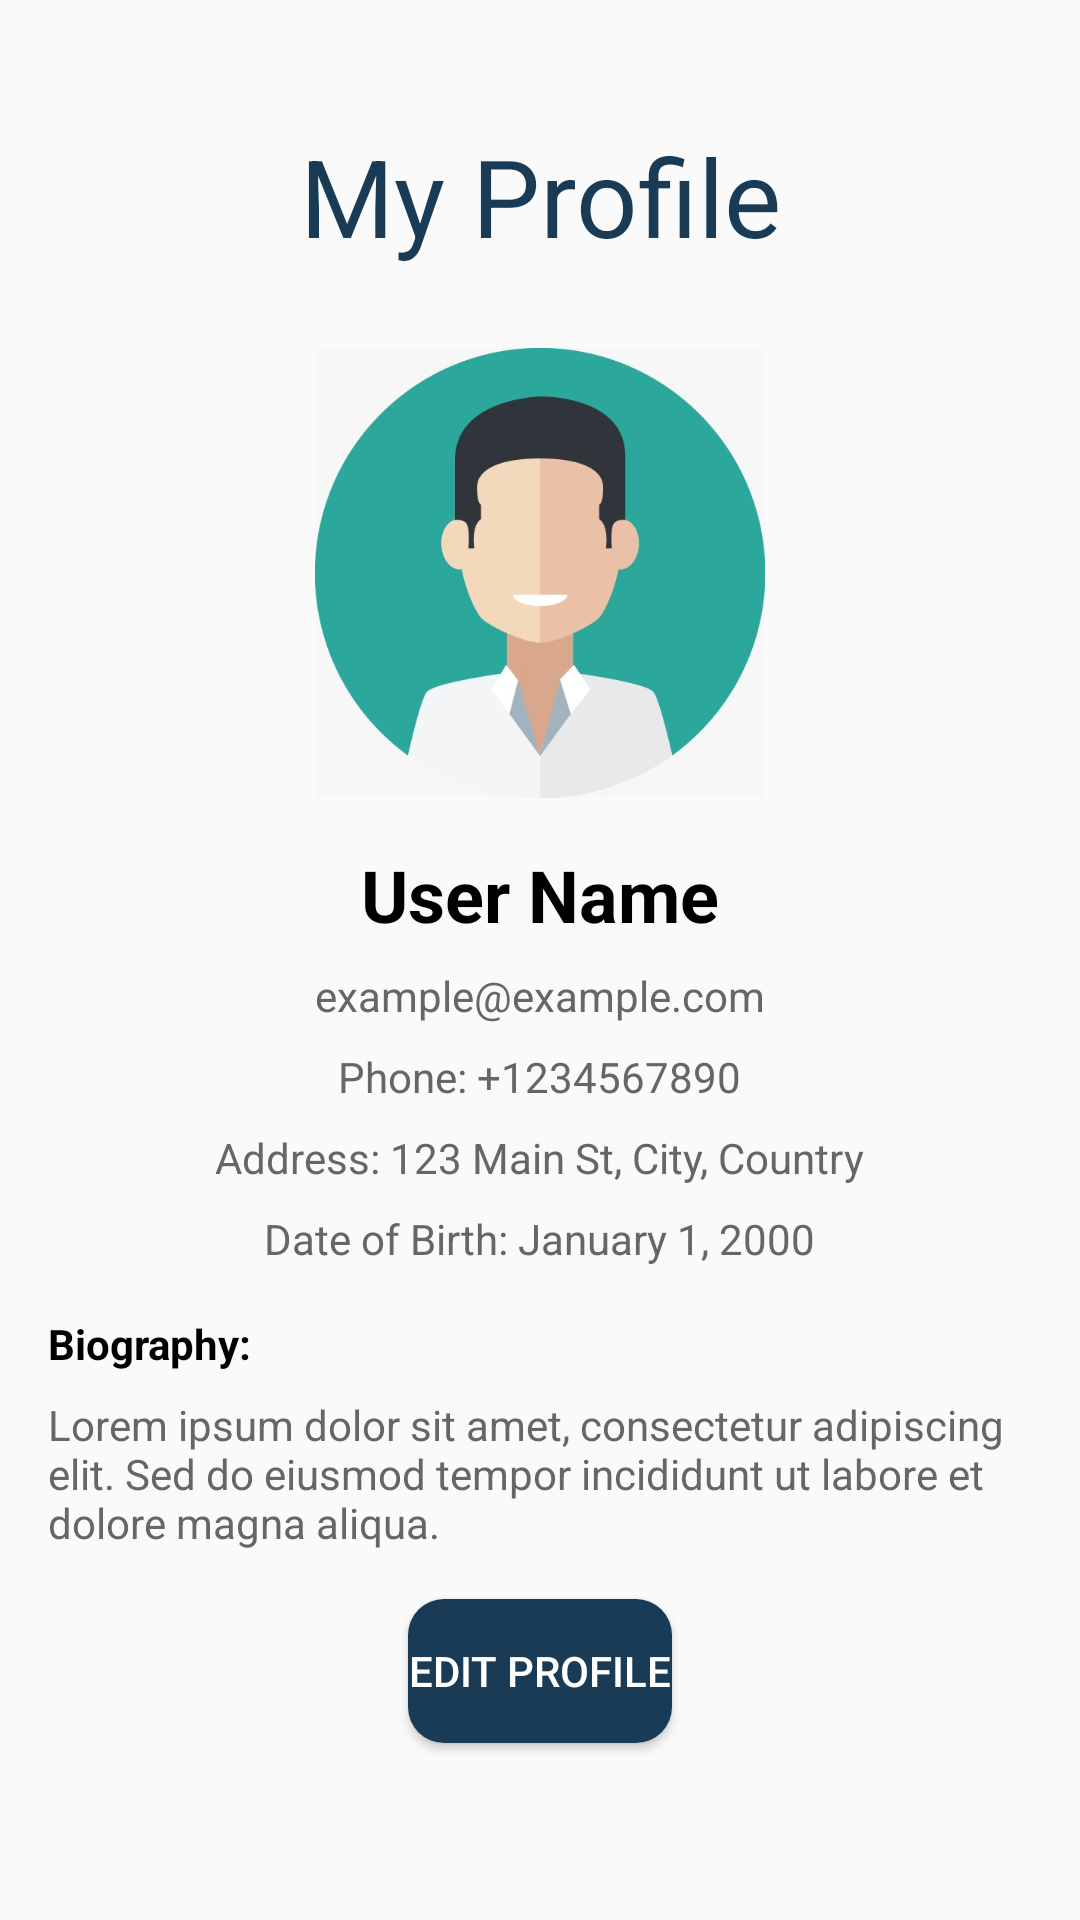

The Android layout XML behind this screen, and the referenced resources:
<!-- AndroidManifest.xml: application theme Theme.TravelApp -->
<!-- res/layout/activity_profile_page.xml -->
<?xml version="1.0" encoding="utf-8"?>
<RelativeLayout xmlns:android="http://schemas.android.com/apk/res/android"
    android:layout_width="match_parent"
    android:layout_height="match_parent"
    xmlns:app="http://schemas.android.com/apk/res-auto"
    android:padding="16dp"
    android:background="@drawable/profile_background">

    <TextView
        android:id="@+id/title_text"
        android:layout_width="match_parent"
        android:layout_height="wrap_content"
        android:text="My Profile"
        android:textSize="36sp"
        android:textColor="@color/blue"
        android:gravity="center"
        android:padding="16dp"
        android:layout_marginTop="9dp"/>

    <ImageView
        android:id="@+id/profile_image"
        android:layout_width="150dp"
        android:layout_height="150dp"
        android:src="@drawable/userimage"
        android:layout_marginTop="100dp"
        android:layout_centerHorizontal="true"
        android:scaleType="centerCrop"
        android:background="@drawable/circle_background"/>

    <TextView
        android:id="@+id/profile_name"
        android:layout_width="wrap_content"
        android:layout_height="wrap_content"
        android:text="User Name"
        android:textSize="24sp"
        android:textStyle="bold"
        android:textColor="@color/black"
        android:layout_below="@id/profile_image"
        android:layout_centerHorizontal="true"
        android:layout_marginTop="16dp" />

    <TextView
        android:id="@+id/profile_email"
        android:layout_width="wrap_content"
        android:layout_height="wrap_content"
        android:text="example@example.com"
        android:textColor="@color/dark_gray"
        android:layout_below="@id/profile_name"
        android:layout_centerHorizontal="true"
        android:layout_marginTop="8dp" />

    <TextView
        android:id="@+id/profile_phone"
        android:layout_width="wrap_content"
        android:layout_height="wrap_content"
        android:text="Phone: +1234567890"
        android:textColor="@color/dark_gray"
        android:layout_below="@id/profile_email"
        android:layout_centerHorizontal="true"
        android:layout_marginTop="8dp" />

    <TextView
        android:id="@+id/profile_address"
        android:layout_width="wrap_content"
        android:layout_height="wrap_content"
        android:text="Address: 123 Main St, City, Country"
        android:textColor="@color/dark_gray"
        android:layout_below="@id/profile_phone"
        android:layout_centerHorizontal="true"
        android:layout_marginTop="8dp" />

    <TextView
        android:id="@+id/profile_dob"
        android:layout_width="wrap_content"
        android:layout_height="wrap_content"
        android:text="Date of Birth: January 1, 2000"
        android:textColor="@color/dark_gray"
        android:layout_below="@id/profile_address"
        android:layout_centerHorizontal="true"
        android:layout_marginTop="8dp" />

    <TextView
        android:id="@+id/profile_bio_label"
        android:layout_width="wrap_content"
        android:layout_height="wrap_content"
        android:text="Biography:"
        android:textStyle="bold"
        android:textColor="@color/black"
        android:layout_below="@id/profile_dob"
        android:layout_marginTop="16dp" />

    <TextView
        android:id="@+id/profile_bio"
        android:layout_width="wrap_content"
        android:layout_height="wrap_content"
        android:text="Lorem ipsum dolor sit amet, consectetur adipiscing elit. Sed do eiusmod tempor incididunt ut labore et dolore magna aliqua."
        android:textColor="@color/dark_gray"
        android:layout_below="@id/profile_bio_label"
        android:layout_marginTop="8dp" />

    <Button
        android:id="@+id/edit_profile_button"
        android:layout_width="wrap_content"
        android:layout_height="wrap_content"
        android:text="Edit Profile"
        android:layout_below="@id/profile_bio"
        android:layout_centerHorizontal="true"
        android:layout_marginTop="16dp"
        android:background="@drawable/button_background"
        android:textColor="@color/white"
        android:elevation="6dp" />

</RelativeLayout>
<!-- resources referenced by this layout -->
<resources>
  <color name="black">#FF000000</color>
  <color name="blue">#193B55</color>
  <color name="dark_gray">#666666</color>
  <color name="white">#fff</color>
  <!-- drawable button_background (drawable) -->
  <shape xmlns:android="http://schemas.android.com/apk/res/android"
      android:shape="rectangle">
      <solid android:color="#193b55" /> 
      <corners android:radius="12dp" /> 
  </shape>
  <!-- drawable circle_background (drawable) -->
  <?xml version="1.0" encoding="utf-8"?>
  <selector xmlns:android="http://schemas.android.com/apk/res/android">
      <shape xmlns:android="http://schemas.android.com/apk/res/android"
          android:shape="oval">
          <solid android:color="@color/light_gray"/>
      </shape>
  
  </selector>
  <!-- drawable userimage: jpeg bitmap (drawable, 24786 bytes) -->
  <style name="Theme.TravelApp" parent="Base.Theme.TravelApp" />
  <color name="light_gray">#F5F5F5</color>
  <style name="Base.Theme.TravelApp" parent="Theme.Design.Light.NoActionBar">
          
          
      </style>
</resources>
